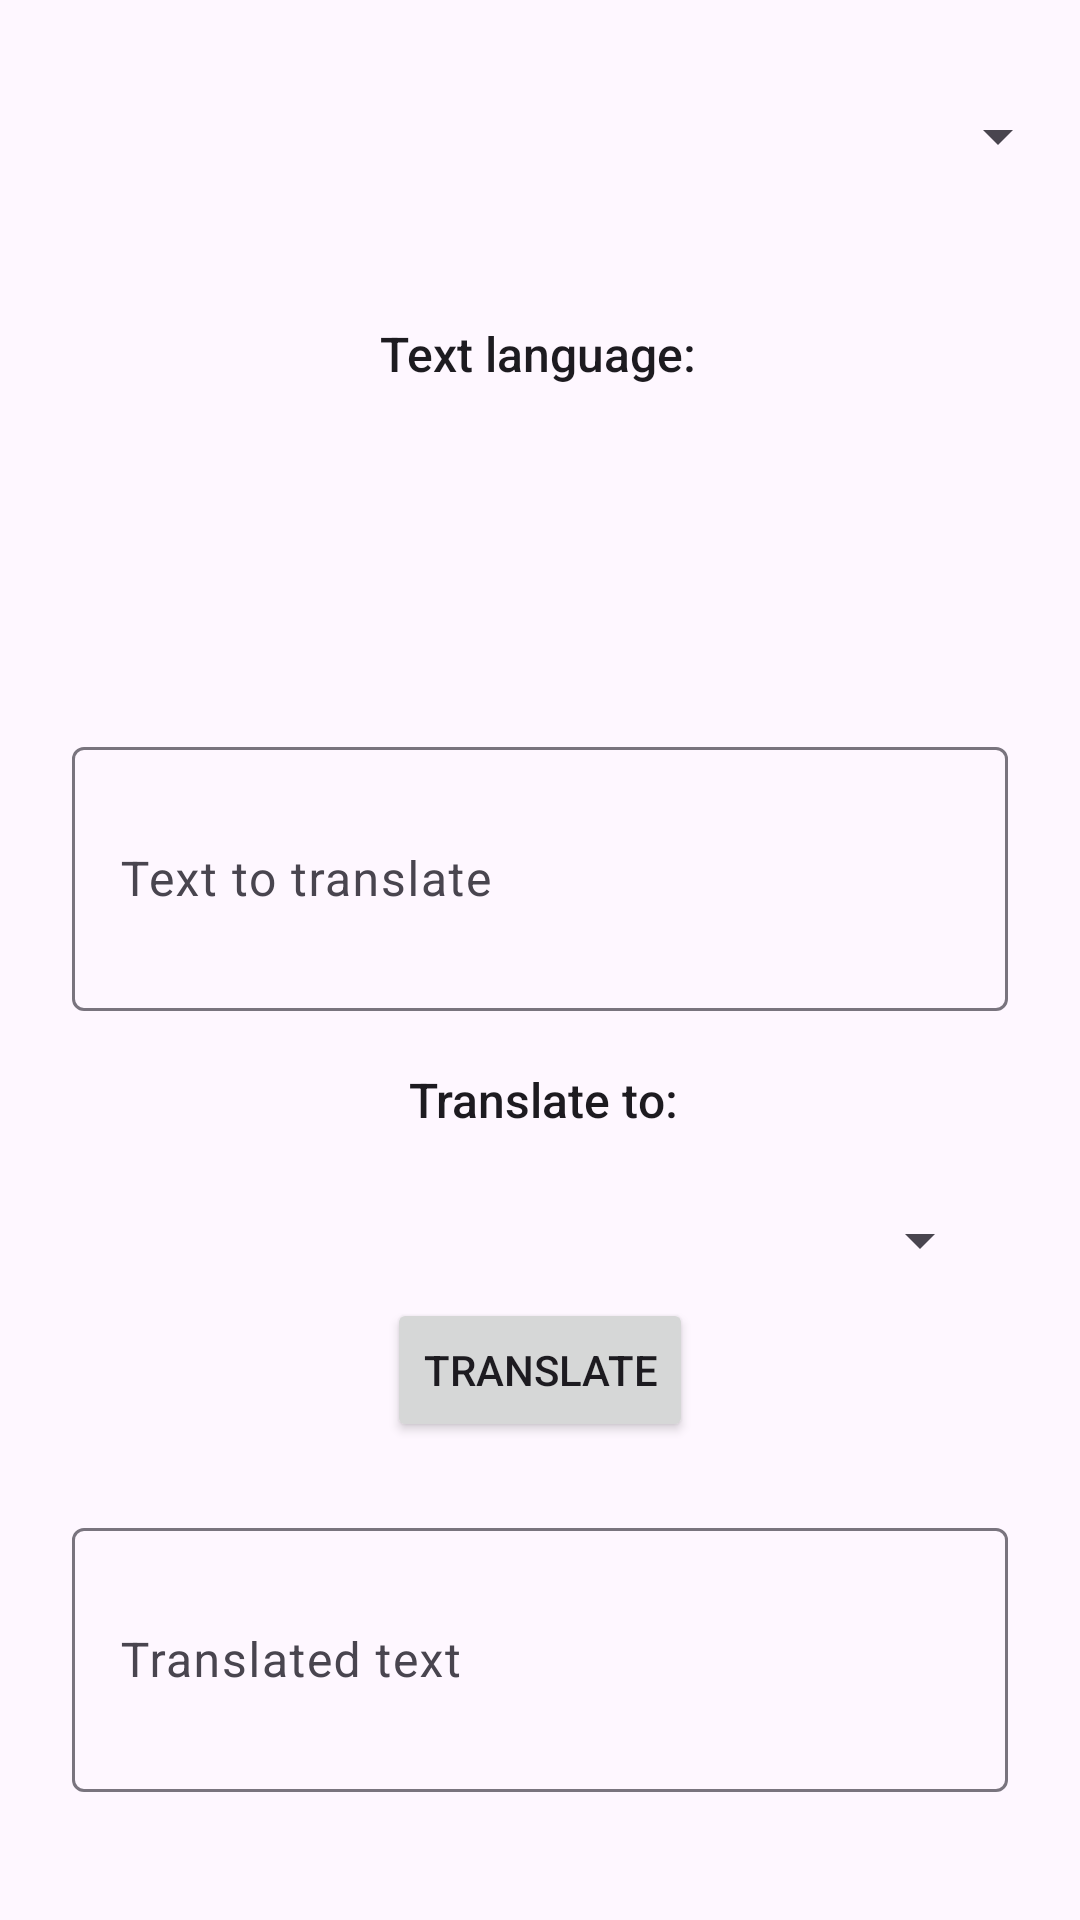

Produce the Android XML layout that renders to this screen, including the resource entries it uses.
<!-- AndroidManifest.xml: application theme Theme.Material3.Light.NoActionBar -->
<!-- res/layout/activity_result.xml -->
<?xml version="1.0" encoding="utf-8"?>
<androidx.constraintlayout.widget.ConstraintLayout xmlns:android="http://schemas.android.com/apk/res/android"
    xmlns:app="http://schemas.android.com/apk/res-auto"
    xmlns:tools="http://schemas.android.com/tools"
    android:layout_width="match_parent"
    android:layout_height="match_parent"
    tools:context=".ResultActivity">

    <Spinner
        android:id="@+id/resultsSpinner"
        android:layout_width="353dp"
        android:layout_height="59dp"
        android:layout_marginTop="16dp"
        app:layout_constraintEnd_toEndOf="parent"
        app:layout_constraintStart_toStartOf="parent"
        app:layout_constraintTop_toTopOf="parent"
        tools:ignore="SpeakableTextPresentCheck,SpeakableTextPresentCheck" />

    <TextView
        android:id="@+id/textView"
        android:layout_width="wrap_content"
        android:layout_height="wrap_content"
        android:layout_marginTop="32dp"
        android:text="Text language:"
        android:textAppearance="@style/TextAppearance.AppCompat.Body2"
        android:textSize="16sp"
        app:layout_constraintEnd_toEndOf="parent"
        app:layout_constraintHorizontal_bias="0.498"
        app:layout_constraintStart_toStartOf="parent"
        app:layout_constraintTop_toBottomOf="@+id/resultsSpinner" />

    <TextView
        android:id="@+id/textView6"
        android:layout_width="wrap_content"
        android:layout_height="wrap_content"
        android:layout_marginTop="12dp"
        android:text="Translate to:"
        android:textAppearance="@style/TextAppearance.AppCompat.Body2"
        android:textSize="16sp"
        app:layout_constraintEnd_toEndOf="parent"
        app:layout_constraintHorizontal_bias="0.504"
        app:layout_constraintStart_toStartOf="parent"
        app:layout_constraintTop_toBottomOf="@+id/textInputLayout" />

    <TextView
        android:id="@+id/txtLang"
        android:layout_width="wrap_content"
        android:layout_height="wrap_content"
        app:layout_constraintEnd_toEndOf="parent"
        app:layout_constraintHorizontal_bias="0.498"
        app:layout_constraintStart_toStartOf="parent"
        app:layout_constraintTop_toBottomOf="@+id/textView" />

    <Spinner
        android:id="@+id/langDropdown"
        android:layout_width="302dp"
        android:layout_height="48dp"
        android:layout_marginTop="12dp"
        app:layout_constraintEnd_toEndOf="parent"
        app:layout_constraintHorizontal_bias="0.495"
        app:layout_constraintStart_toStartOf="parent"
        app:layout_constraintTop_toBottomOf="@+id/textView6"
        tools:ignore="SpeakableTextPresentCheck" />

    <com.google.android.material.textfield.TextInputLayout
        android:id="@+id/textInputLayout"
        android:layout_width="0dp"
        android:layout_height="100dp"
        android:layout_marginStart="24dp"
        android:layout_marginTop="96dp"
        android:layout_marginEnd="24dp"
        app:layout_constraintEnd_toEndOf="parent"
        app:layout_constraintStart_toStartOf="parent"
        app:layout_constraintTop_toBottomOf="@+id/txtLang">

        <com.google.android.material.textfield.TextInputEditText
            android:id="@+id/textToTranslate"
            android:layout_width="match_parent"
            android:layout_height="88dp"
            android:hint="Text to translate" />
    </com.google.android.material.textfield.TextInputLayout>

    <com.google.android.material.textfield.TextInputLayout
        android:id="@+id/textInputLayout1"
        android:layout_width="0dp"
        android:layout_height="100dp"
        android:layout_marginStart="24dp"
        android:layout_marginEnd="24dp"
        android:layout_marginBottom="36dp"
        app:layout_constraintBottom_toBottomOf="parent"
        app:layout_constraintEnd_toEndOf="parent"
        app:layout_constraintHorizontal_bias="0.473"
        app:layout_constraintStart_toStartOf="parent">

        <com.google.android.material.textfield.TextInputEditText
            android:id="@+id/translatedText"
            android:layout_width="match_parent"
            android:layout_height="88dp"
            android:hint="Translated text"
            android:textColorHint="#546E7A" />
    </com.google.android.material.textfield.TextInputLayout>

    <Button
        android:id="@+id/translateBtn"
        android:layout_width="wrap_content"
        android:layout_height="wrap_content"
        android:layout_marginBottom="24dp"
        android:text="Translate"
        app:layout_constraintBottom_toTopOf="@+id/textInputLayout1"
        app:layout_constraintEnd_toEndOf="parent"
        app:layout_constraintHorizontal_bias="0.5"
        app:layout_constraintStart_toStartOf="parent"
        app:layout_constraintTop_toBottomOf="@+id/langDropdown"
        app:layout_constraintVertical_bias="0.93" />

</androidx.constraintlayout.widget.ConstraintLayout>
<!-- resources referenced by this layout -->
<resources>

</resources>
